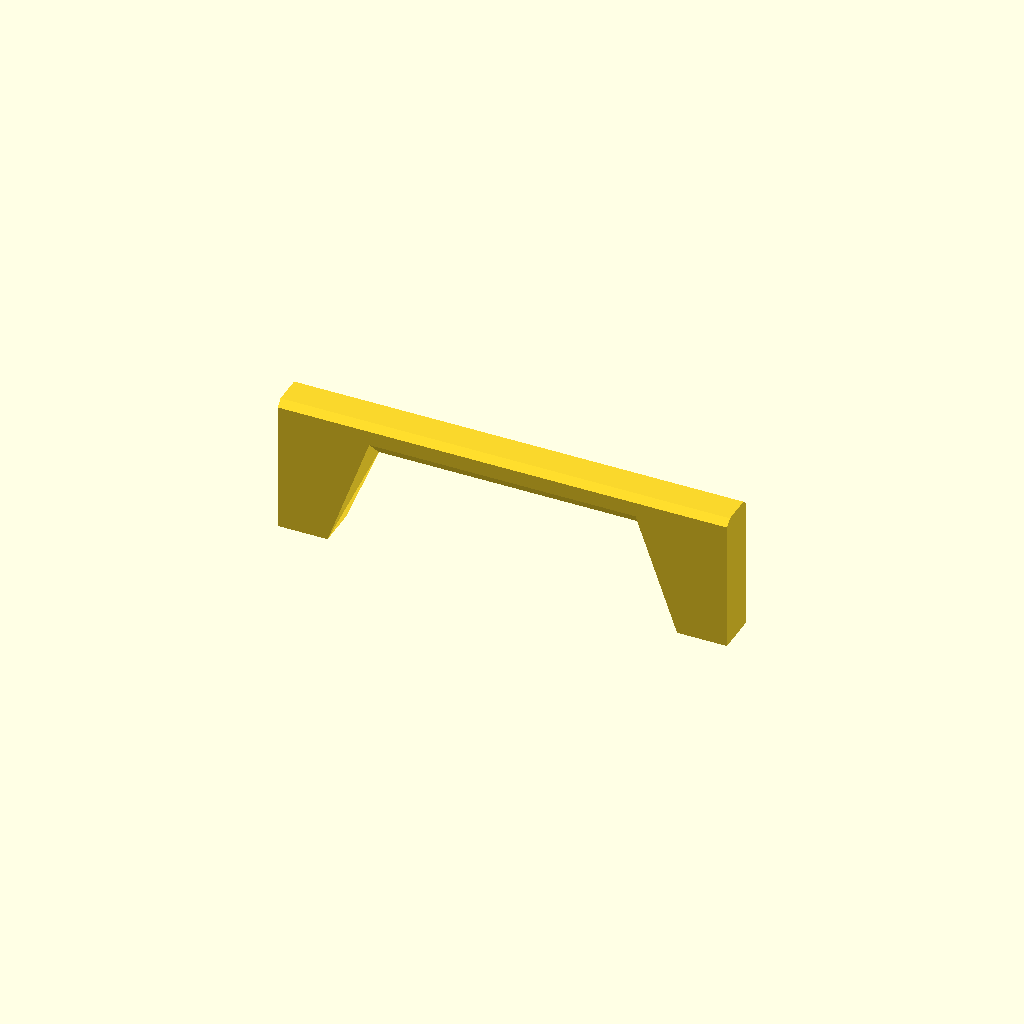
Cell 1: the model at its default parameters.
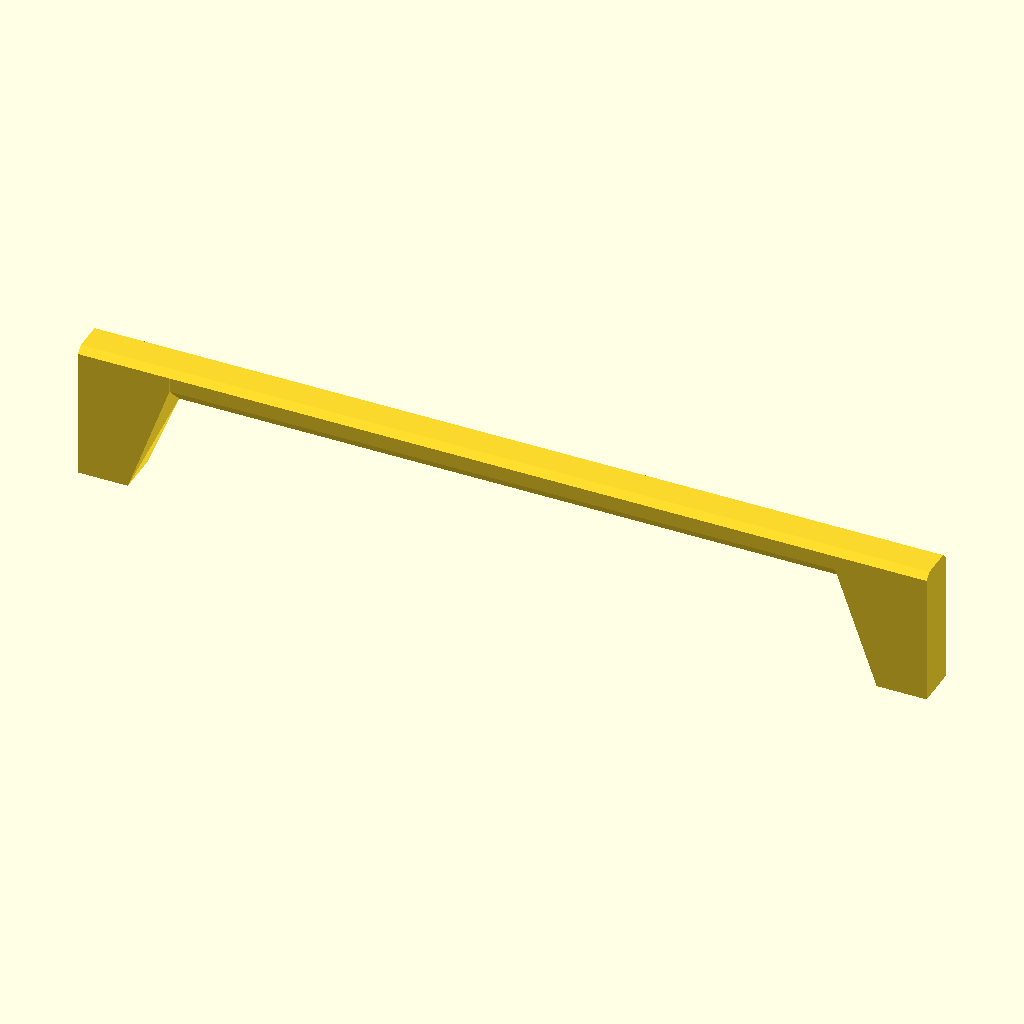
Cell 2: hole_spacing = 192 (everything else at default).
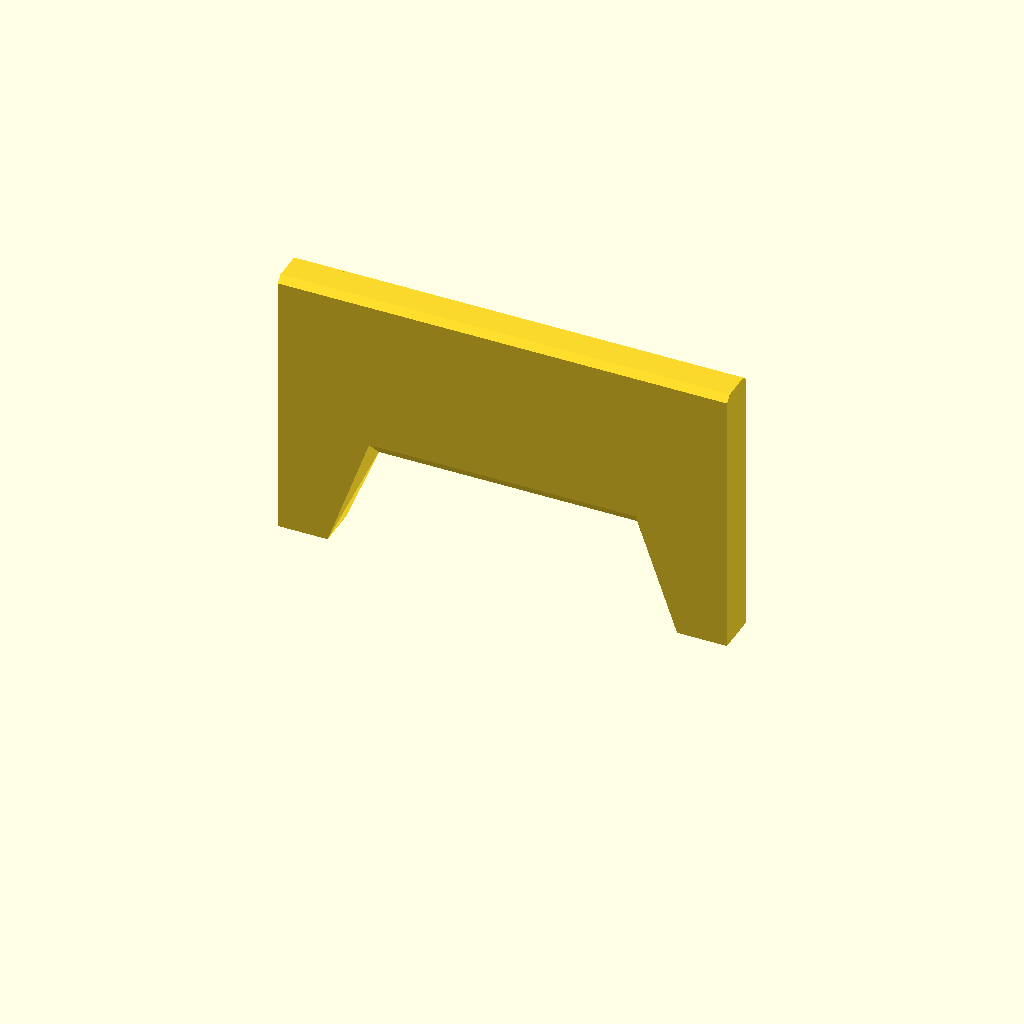
Cell 3: grip_height = 66 (everything else at default).
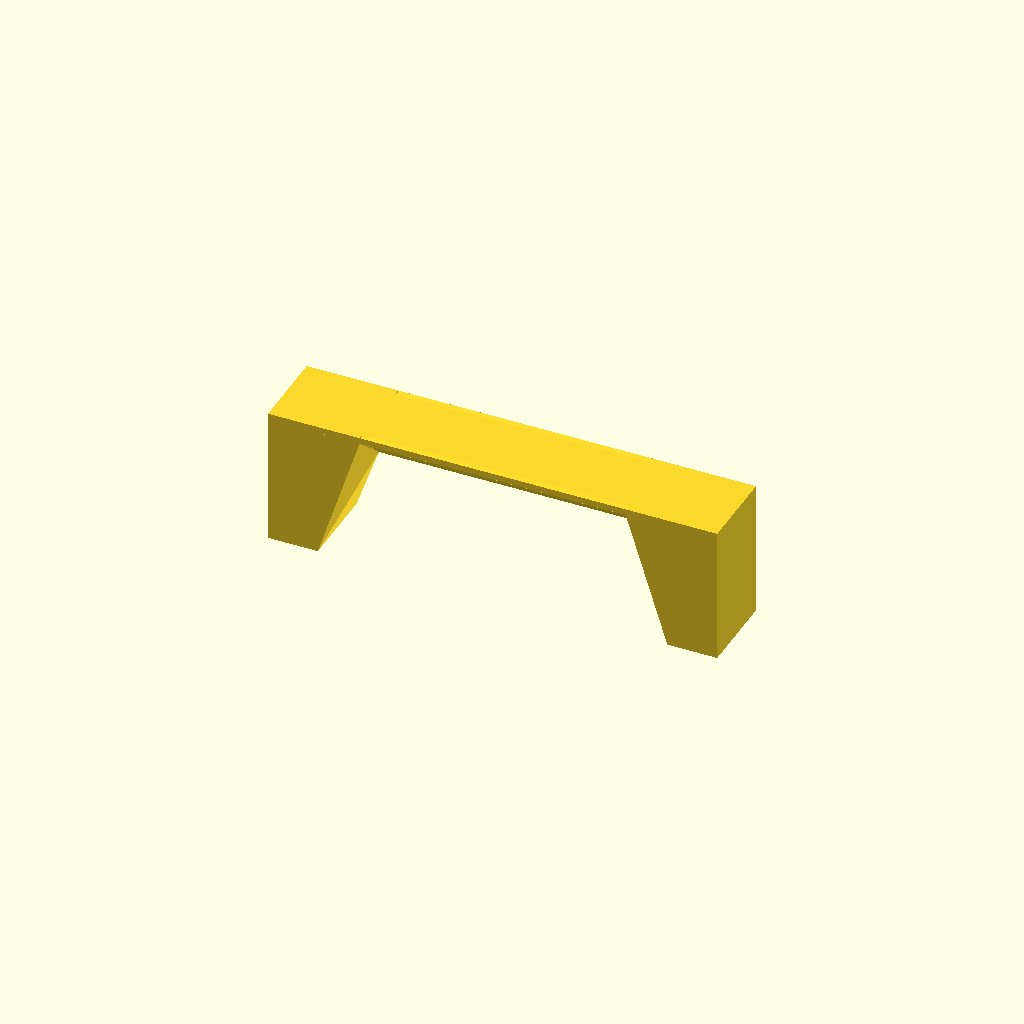
Cell 4: grip_diameter = 20 (everything else at default).
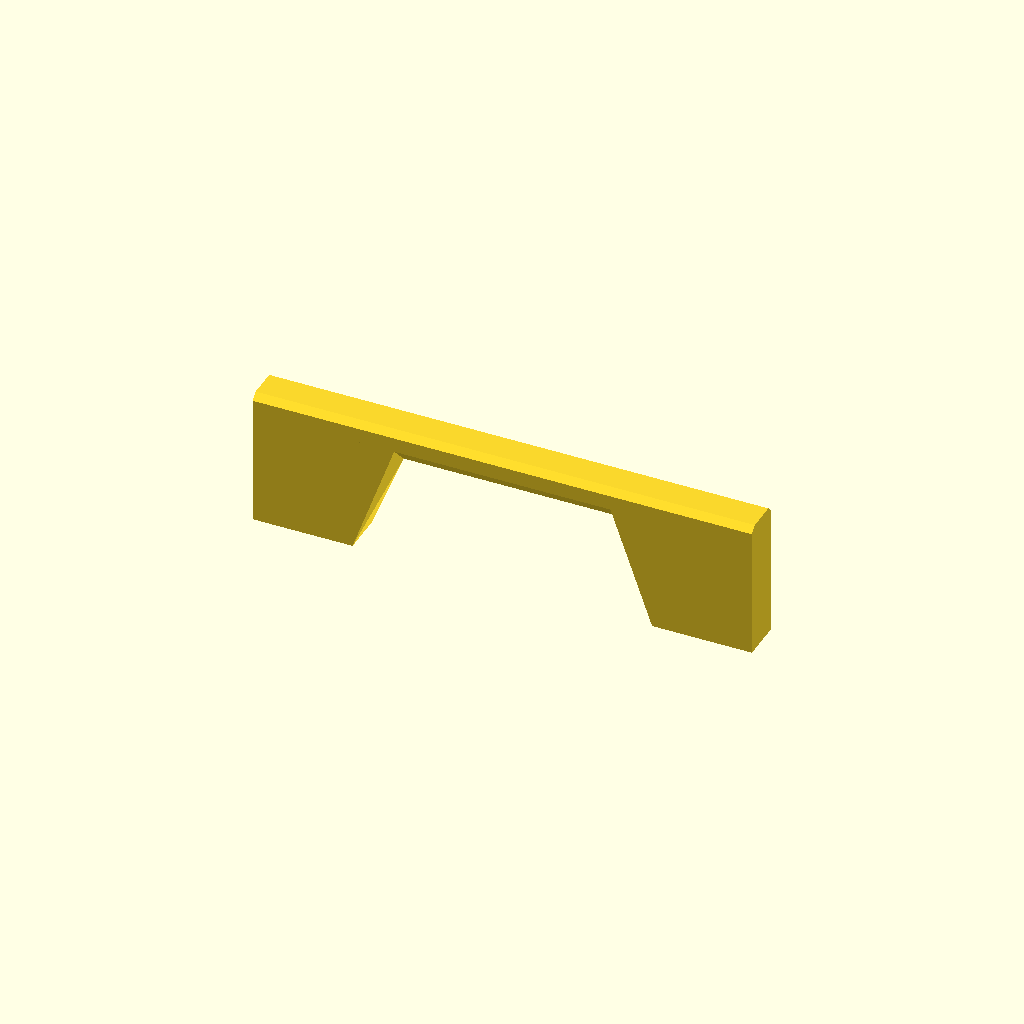
Cell 5: leg_width = 24 (everything else at default).
One fixed orthographic camera (rotation 55°, 0°, 25°; colour scheme Cornfield) for every cell.
OpenSCAD source file prompts/trackc/reference/c2-006.scad:
// Pull handle printed standing on its legs. The grip's underside is a
// 45 degree V, so the span between the legs starts as a single bridged line
// instead of a flat 10 mm wide bridge.
hole_spacing = 96;
grip_height = 33;
grip_diameter = 10;     // grip section: 10 wide, V underside, chamfered top
leg_width = 12;
tap_drill = 3.3;
hole_depth = 12;
v_tip = 23;             // lowest point of the grip, clear of the 20 mm bar
knee = 10;
$fn = 48;

x_out = hole_spacing/2 + leg_width/2;
x_in = hole_spacing/2 - leg_width/2;
w = grip_diameter/2;

module grip(x0, x1) {
    translate([x0, 0, 0]) rotate([90, 0, 90]) linear_extrude(x1 - x0)
        polygon([[0, v_tip], [w, v_tip + w], [w, grip_height - 1.5],
                 [w - 1.5, grip_height], [-w + 1.5, grip_height],
                 [-w, grip_height - 1.5], [-w, v_tip + w]]);
}

module leg(s) {
    hull() {
        translate([s > 0 ? x_in : -x_out, -w, 0]) cube([leg_width, 2*w, grip_height - 1.5]);
        if (s > 0) grip(x_in - knee, x_out); else grip(-x_out, -x_in + knee);
    }
}

difference() {
    union() {
        leg(-1);
        leg(1);
        grip(-x_in, x_in);
    }
    for (x = [-hole_spacing/2, hole_spacing/2])
        translate([x, 0, -1]) cylinder(d = tap_drill, h = hole_depth + 1);
}
Customizer parameters (derived from the source; name, type, default, range or options):
hole_spacing: number, default 96
grip_height: number, default 33
grip_diameter: number, default 10
leg_width: number, default 12
tap_drill: number, default 3.3
hole_depth: number, default 12
v_tip: number, default 23
knee: number, default 10
